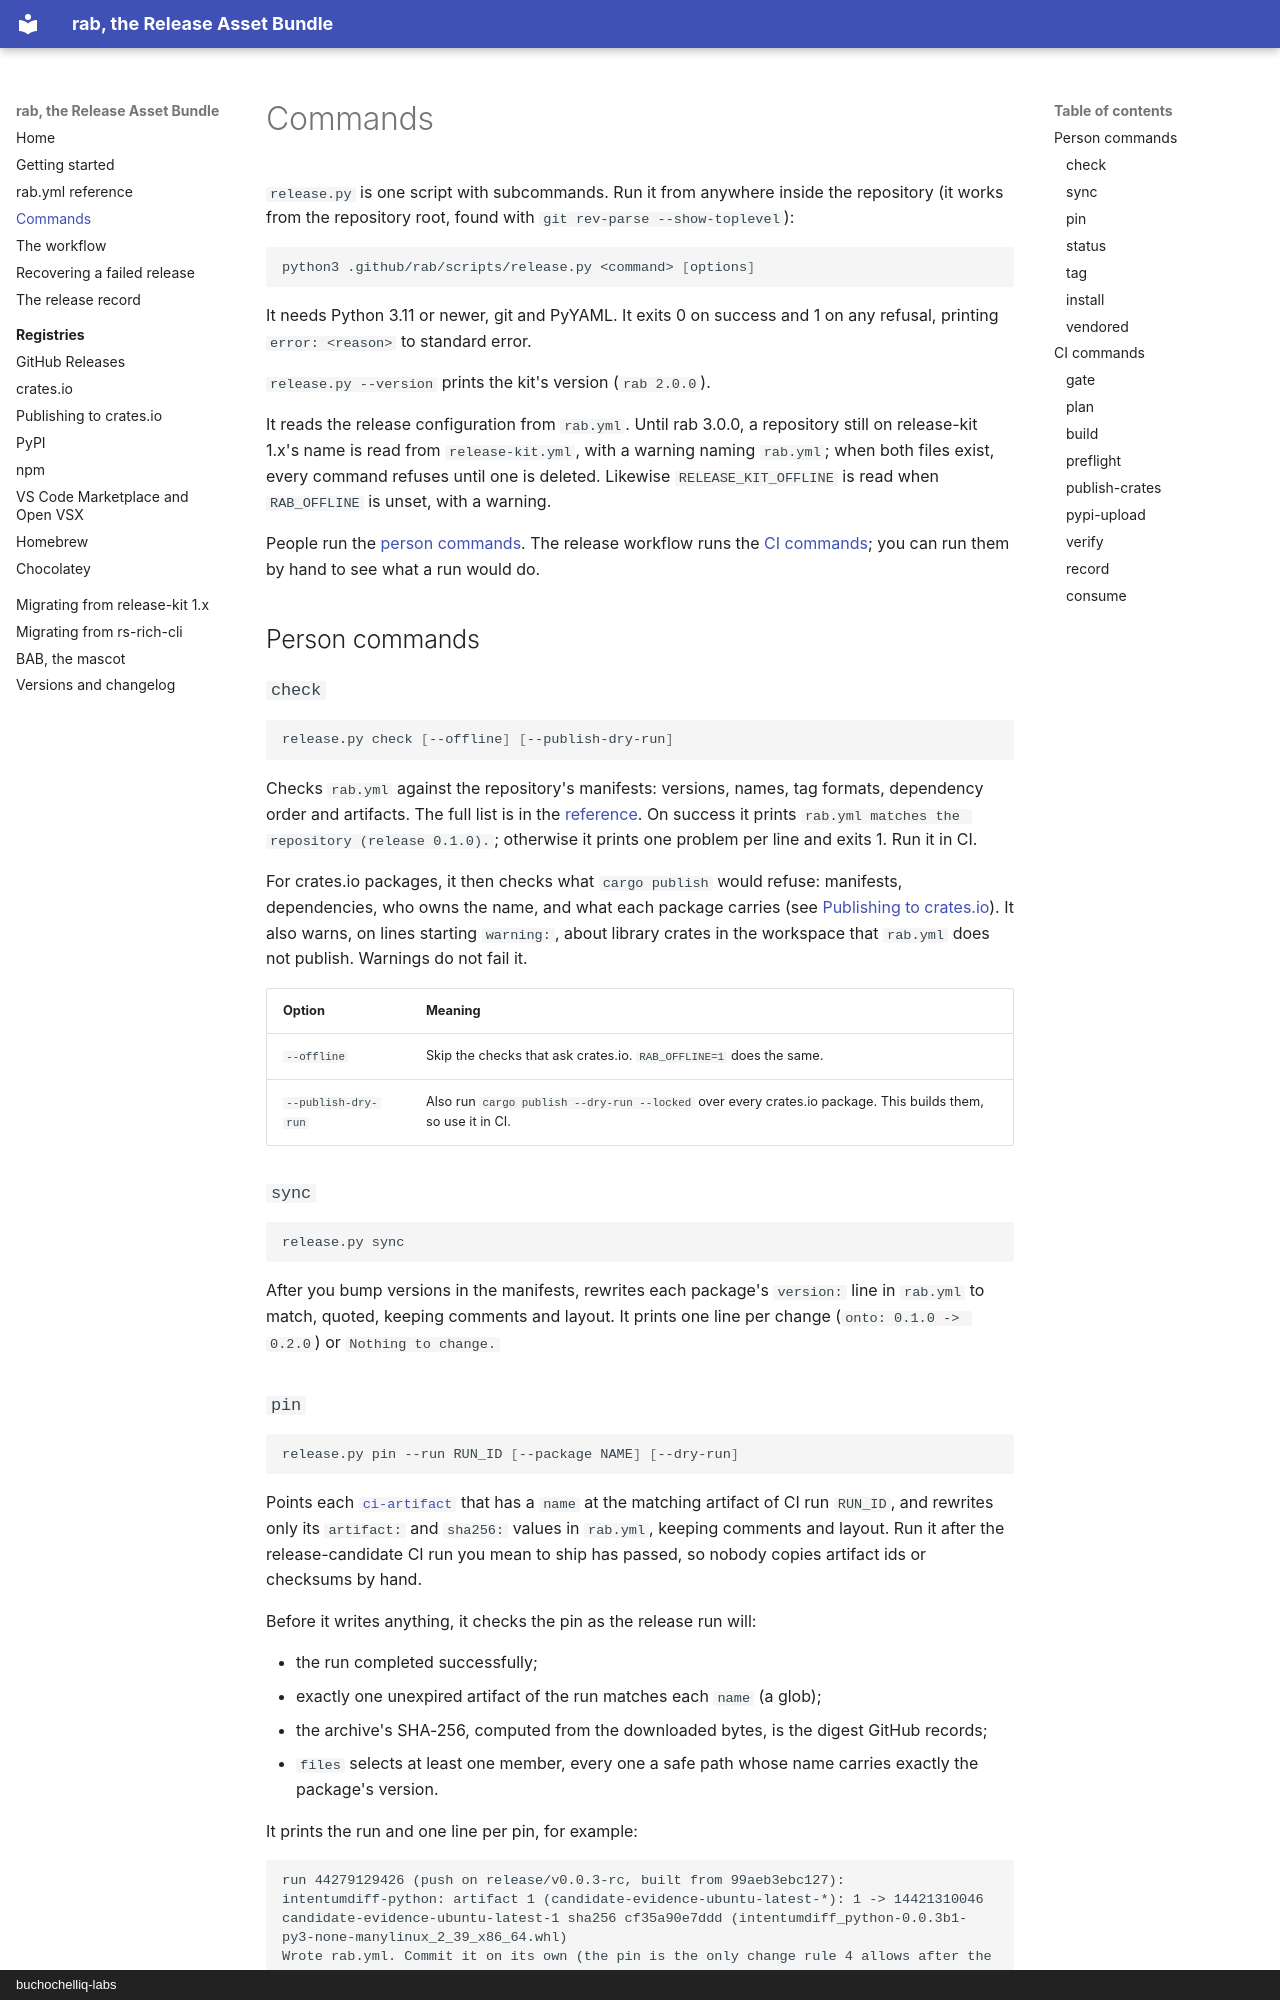

repository: buchochelliq-labs/release-asset-bundle · page: commands/index.html · generator: mkdocs · copyright: buchochelliq-labs

# Commands

`release.py` is one script with subcommands. Run it from anywhere inside the
repository (it works from the repository root, found with
`git rev-parse --show-toplevel`):

```sh
python3 .github/rab/scripts/release.py <command> [options]
```

It needs Python 3.11 or newer, git and PyYAML. It exits 0 on success and 1 on
any refusal, printing `error: <reason>` to standard error.

`release.py --version` prints the kit's version (`rab 2.0.0`).

It reads the release configuration from `rab.yml`. Until rab 3.0.0, a
repository still on release-kit 1.x's name is read from `release-kit.yml`,
with a warning naming `rab.yml`; when both files exist, every command refuses
until one is deleted. Likewise `RELEASE_KIT_OFFLINE` is read when
`RAB_OFFLINE` is unset, with a warning.

People run the [person commands](#person-commands). The release workflow runs
the [CI commands](#ci-commands); you can run them by hand to see what a run
would do.

## Person commands

### `check`

```sh
release.py check [--offline] [--publish-dry-run]
```

Checks `rab.yml` against the repository's manifests: versions,
names, tag formats, dependency order and artifacts. The full list is in the
[reference](configuration.md#what-check-refuses). On success it prints
`rab.yml matches the repository (release 0.1.0).`; otherwise it prints
one problem per line and exits 1. Run it in CI.

For crates.io packages, it then checks what `cargo publish` would refuse:
manifests, dependencies, who owns the name, and what each package carries
(see [Publishing to crates.io](registries/publishing-to-crates-io.md)). It
also warns, on lines starting `warning:`, about library crates in the
workspace that `rab.yml` does not publish. Warnings do not fail it.

| Option | Meaning |
|---|---|
| `--offline` | Skip the checks that ask crates.io. `RAB_OFFLINE=1` does the same. |
| `--publish-dry-run` | Also run `cargo publish --dry-run --locked` over every crates.io package. This builds them, so use it in CI. |

### `sync`

```sh
release.py sync
```

After you bump versions in the manifests, rewrites each package's `version:`
line in `rab.yml` to match, quoted, keeping comments and layout. It
prints one line per change (`onto: 0.1.0 -> 0.2.0`) or `Nothing to change.`
